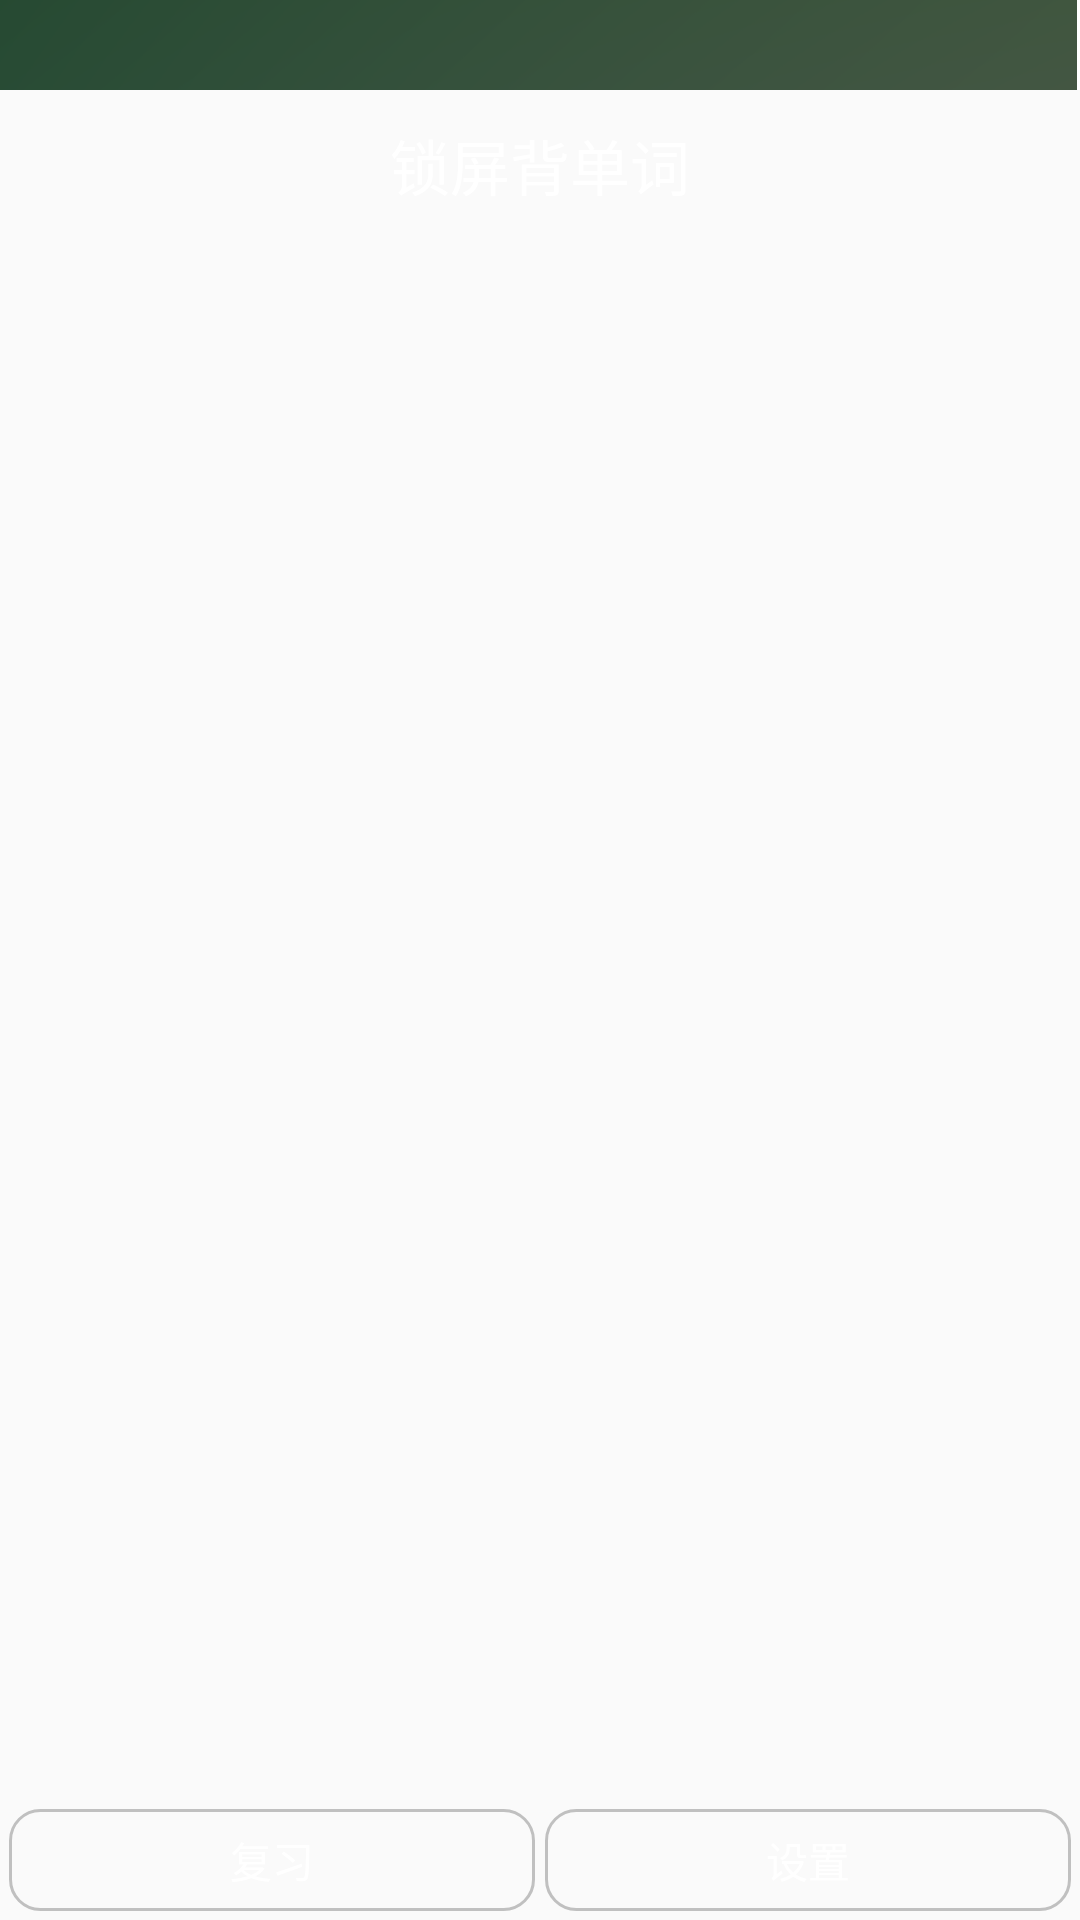

Here is an Android app screen rendered from its layout file. Give the layout XML and the strings, colors and styles it references.
<!-- AndroidManifest.xml: application theme AppTheme -->
<!-- res/layout/home_layout.xml -->
<?xml version="1.0" encoding="utf-8"?>
<RelativeLayout xmlns:android="http://schemas.android.com/apk/res/android"
    android:orientation="vertical"
    android:layout_width="match_parent"
    android:layout_height="match_parent">

    
    <ImageView
        android:id="@+id/status_placeholder"
        android:layout_width="match_parent"
        android:layout_height="30dp"
        android:scaleType="fitXY"
        android:src="@mipmap/header"/>

    
    <RelativeLayout
        android:id="@+id/title_bar"
        android:layout_below="@+id/status_placeholder"
        android:layout_width="match_parent"
        android:layout_height="50dp">

        <TextView
            android:layout_width="wrap_content"
            android:layout_height="wrap_content"
            android:layout_centerHorizontal="true"
            android:layout_centerVertical="true"
            android:text="锁屏背单词"
            android:textColor="@android:color/white"
            android:textSize="20sp"/>

        <Button
            android:id="@+id/wrong_btn"
            android:layout_width="56dp"
            android:layout_height="20dp"
            android:layout_alignParentRight="true"
            android:layout_centerVertical="true"
            android:layout_marginRight="10dp"
            android:padding="3dp"
            android:text="使用技巧"
            android:textColor="@android:color/white"
            android:textSize="10sp"
            android:background="@drawable/btn_backg"
            android:visibility="invisible"/>

    </RelativeLayout>

    <FrameLayout
        android:id="@+id/fragment_layout"
        android:layout_below="@+id/title_bar"
        android:layout_width="match_parent"
        android:layout_height="match_parent"
        android:layout_marginBottom="40dp"/>

    
    <LinearLayout
        android:layout_width="match_parent"
        android:layout_height="34dp"
        android:layout_alignParentBottom="true"
        android:layout_marginBottom="3dp"
        android:layout_marginTop="3dp"
        android:orientation="horizontal">

        
        
        <Button
            android:layout_width="0dp"
            android:layout_height="match_parent"
            android:layout_marginLeft="3dp"
            android:layout_marginRight="1.5dp"
            android:layout_weight="1"
            android:background="@drawable/btn_backg"
            android:onClick="clickRevise"
            android:text="复习"
            android:textColor="@android:color/white"/>

        
        <Button
            android:layout_width="0dp"
            android:layout_height="match_parent"
            android:layout_marginLeft="1.5dp"
            android:layout_marginRight="3dp"
            android:layout_weight="1"
            android:background="@drawable/btn_backg"
            android:onClick="clickSet"
            android:text="设置"
            android:textColor="@android:color/white"/>

    </LinearLayout>

</RelativeLayout>
<!-- resources referenced by this layout -->
<resources>
  <!-- drawable btn_backg (drawable) -->
  <?xml version="1.0" encoding="utf-8"?>
  <layer-list xmlns:android="http://schemas.android.com/apk/res/android">
      <item>
          <shape android:shape="rectangle">
              
              <solid
                  android:color="@android:color/transparent"/>
              <corners
                  android:bottomRightRadius="10dp"
                  android:bottomLeftRadius="10dp"
                  android:topLeftRadius="10dp"
                  android:topRightRadius="10dp"/>
  
              
              <stroke
                  android:width="1dp"
                  android:color="#c0c0c0"/>
          </shape>
      </item>
  </layer-list>
  <!-- mipmap header: png bitmap (mipmap-xhdpi, 12012 bytes) -->
  <style name="AppTheme" parent="Theme.AppCompat.Light.NoActionBar">
          
          <item name="colorPrimary">@color/colorPrimary</item>
          <item name="colorPrimaryDark">@color/colorPrimaryDark</item>
          <item name="colorAccent">@color/colorAccent</item>
          
      </style>
  <!-- not gathered from this repository: default colours our renderer supplied (Android Studio template values) -->
  <color name="colorPrimary">#FF6200EE</color>
  <color name="colorPrimaryDark">#FF3700B3</color>
  <color name="colorAccent">#FF03DAC5</color>
</resources>
